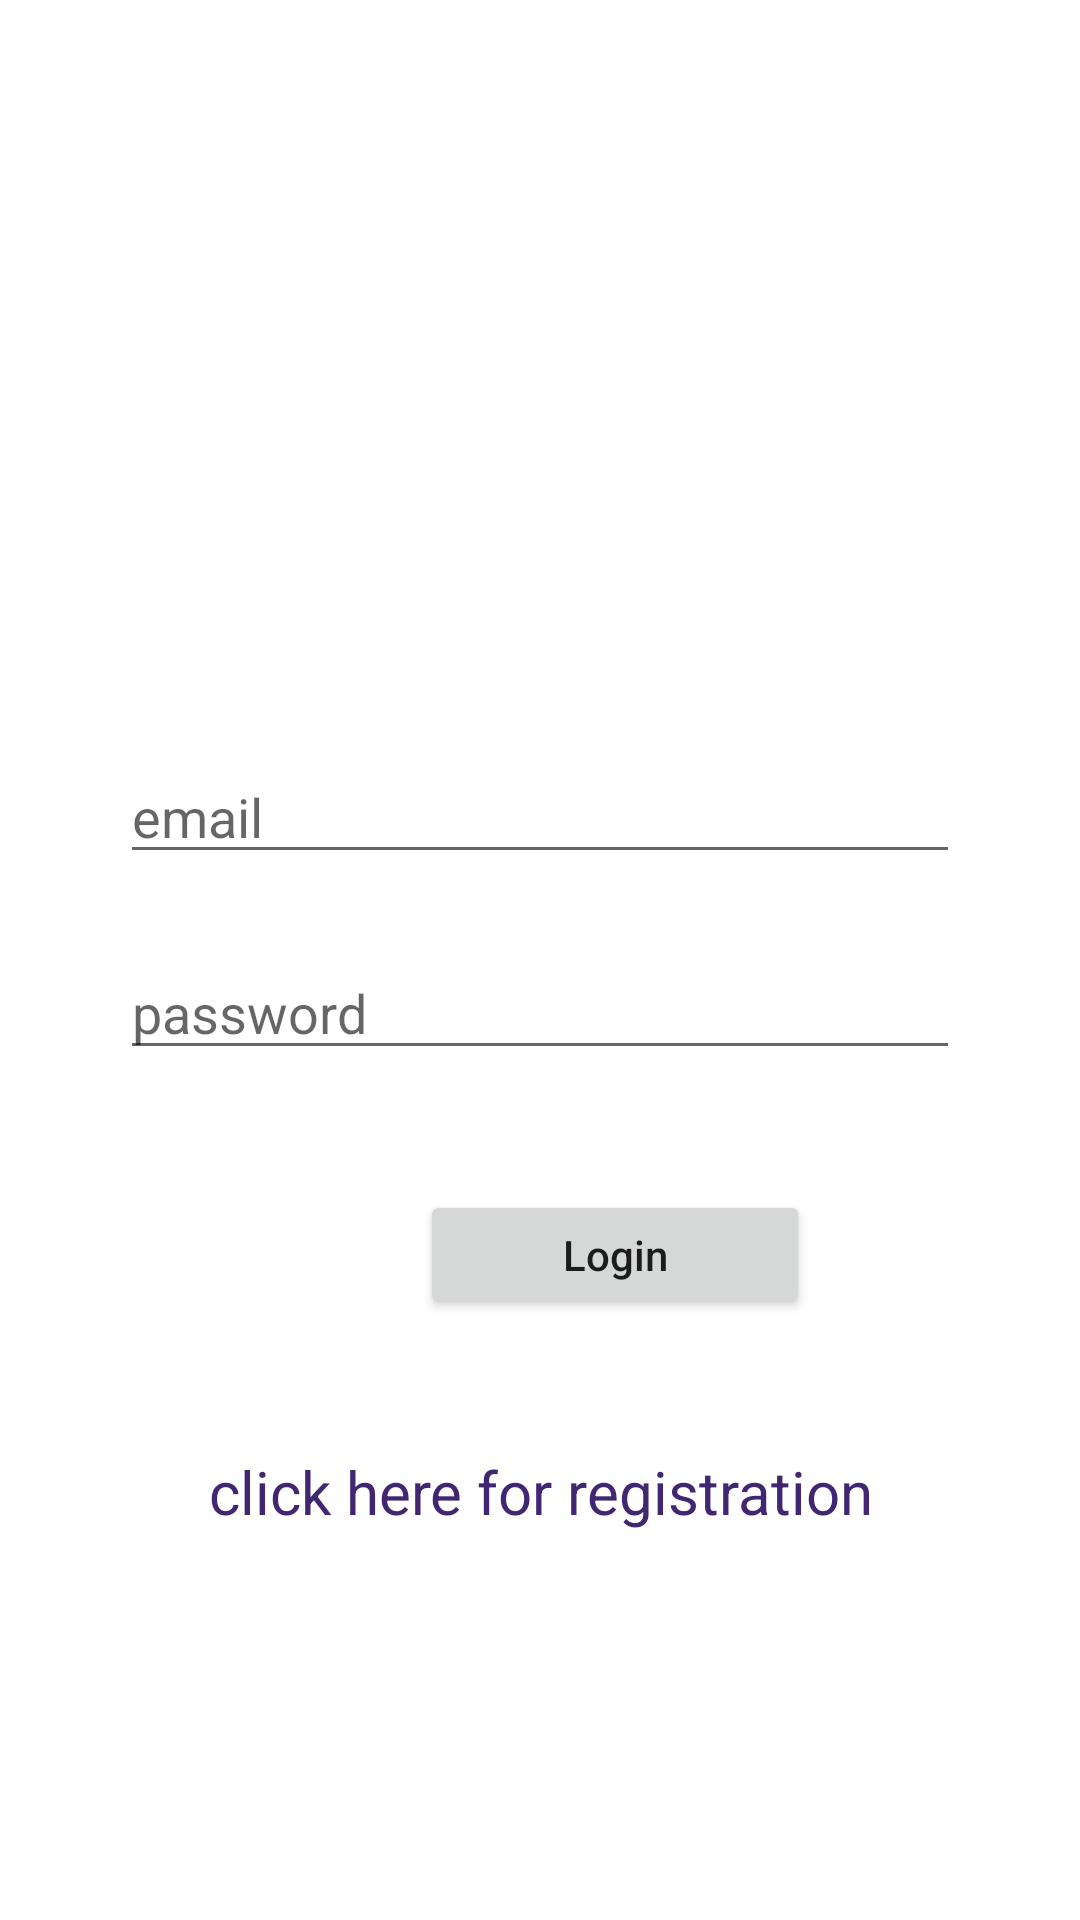

Reconstruct the res/layout file that produces this screen, plus the resources it refers to.
<!-- AndroidManifest.xml: application theme Theme.FabFreak -->
<!-- res/layout/activity_systemlogin.xml -->
<?xml version="1.0" encoding="utf-8"?>

<androidx.constraintlayout.widget.ConstraintLayout xmlns:android="http://schemas.android.com/apk/res/android"
    xmlns:app="http://schemas.android.com/apk/res-auto"
    xmlns:tools="http://schemas.android.com/tools"
    android:layout_width="match_parent"
    android:layout_height="match_parent"
    tools:context=".SystemLoginActivity">


    <EditText
        android:id="@+id/login_email"
        android:layout_width="match_parent"
        android:layout_height="wrap_content"
        android:layout_marginHorizontal="40dp"
        android:layout_marginTop="250dp"
        android:autofillHints=""
        android:ems="10"
        android:hint="@string/email"
        android:inputType="textPersonName"

        app:layout_constraintEnd_toEndOf="parent"
        app:layout_constraintHorizontal_bias="0.459"
        app:layout_constraintStart_toStartOf="parent"
        app:layout_constraintTop_toTopOf="parent"
        tools:ignore="TextFields" />

    <EditText
        android:id="@+id/login_password"
        android:layout_width="match_parent"
        android:layout_height="wrap_content"
        android:layout_marginHorizontal="40dp"
        android:layout_marginTop="24dp"
        android:ems="10"
        android:hint="@string/password"
        android:importantForAutofill="no"
        android:inputType="textPassword"
        app:layout_constraintEnd_toEndOf="parent"
        app:layout_constraintStart_toStartOf="parent"
        app:layout_constraintTop_toBottomOf="@+id/login_email" />

    <Button
        android:id="@+id/login_btn"
        android:layout_width="130dp"
        android:layout_height="43dp"
        android:layout_marginStart="140dp"
        android:layout_marginTop="40dp"
        android:text="@string/login"
        android:textAppearance="@style/TextAppearance.AppCompat.Body2"
        app:layout_constraintStart_toStartOf="parent"
        app:layout_constraintTop_toBottomOf="@+id/login_password" />

    <TextView
        android:id="@+id/askToSignup"
        android:layout_width="match_parent"
        android:layout_height="wrap_content"
        android:layout_marginHorizontal="40dp"
        android:layout_marginTop="44dp"
        android:gravity="center"
        android:text="@string/click_here_for_registration"
        android:textColor="#412771"
        android:textSize="20sp"
        app:layout_constraintEnd_toEndOf="parent"
        app:layout_constraintHorizontal_bias="0.0"
        app:layout_constraintStart_toStartOf="parent"
        app:layout_constraintTop_toBottomOf="@+id/login_btn" />

</androidx.constraintlayout.widget.ConstraintLayout>
<!-- resources referenced by this layout -->
<resources>
  <string name="click_here_for_registration">click here for registration</string>
  <string name="email">email</string>
  <string name="login">Login</string>
  <string name="password">password</string>
  <style name="Theme.FabFreak" parent="Theme.MaterialComponents.DayNight.DarkActionBar">
          
          <item name="colorPrimary">@color/purple_500</item>
          <item name="colorPrimaryVariant">@color/purple_700</item>
          <item name="colorOnPrimary">@color/white</item>
          
          <item name="colorSecondary">@color/teal_200</item>
          <item name="colorSecondaryVariant">@color/teal_700</item>
          <item name="colorOnSecondary">@color/black</item>
          
          <item name="android:statusBarColor" tools:targetApi="l">?attr/colorPrimaryVariant</item>
          
      </style>
  <!-- not gathered from this repository: default colours our renderer supplied (Android Studio template values) -->
  <color name="purple_500">#FF6200EE</color>
  <color name="purple_700">#FF3700B3</color>
  <color name="teal_200">#FF03DAC5</color>
  <color name="teal_700">#FF018786</color>
  <color name="black">#FF000000</color>
  <color name="white">#FFFFFFFF</color>
</resources>
